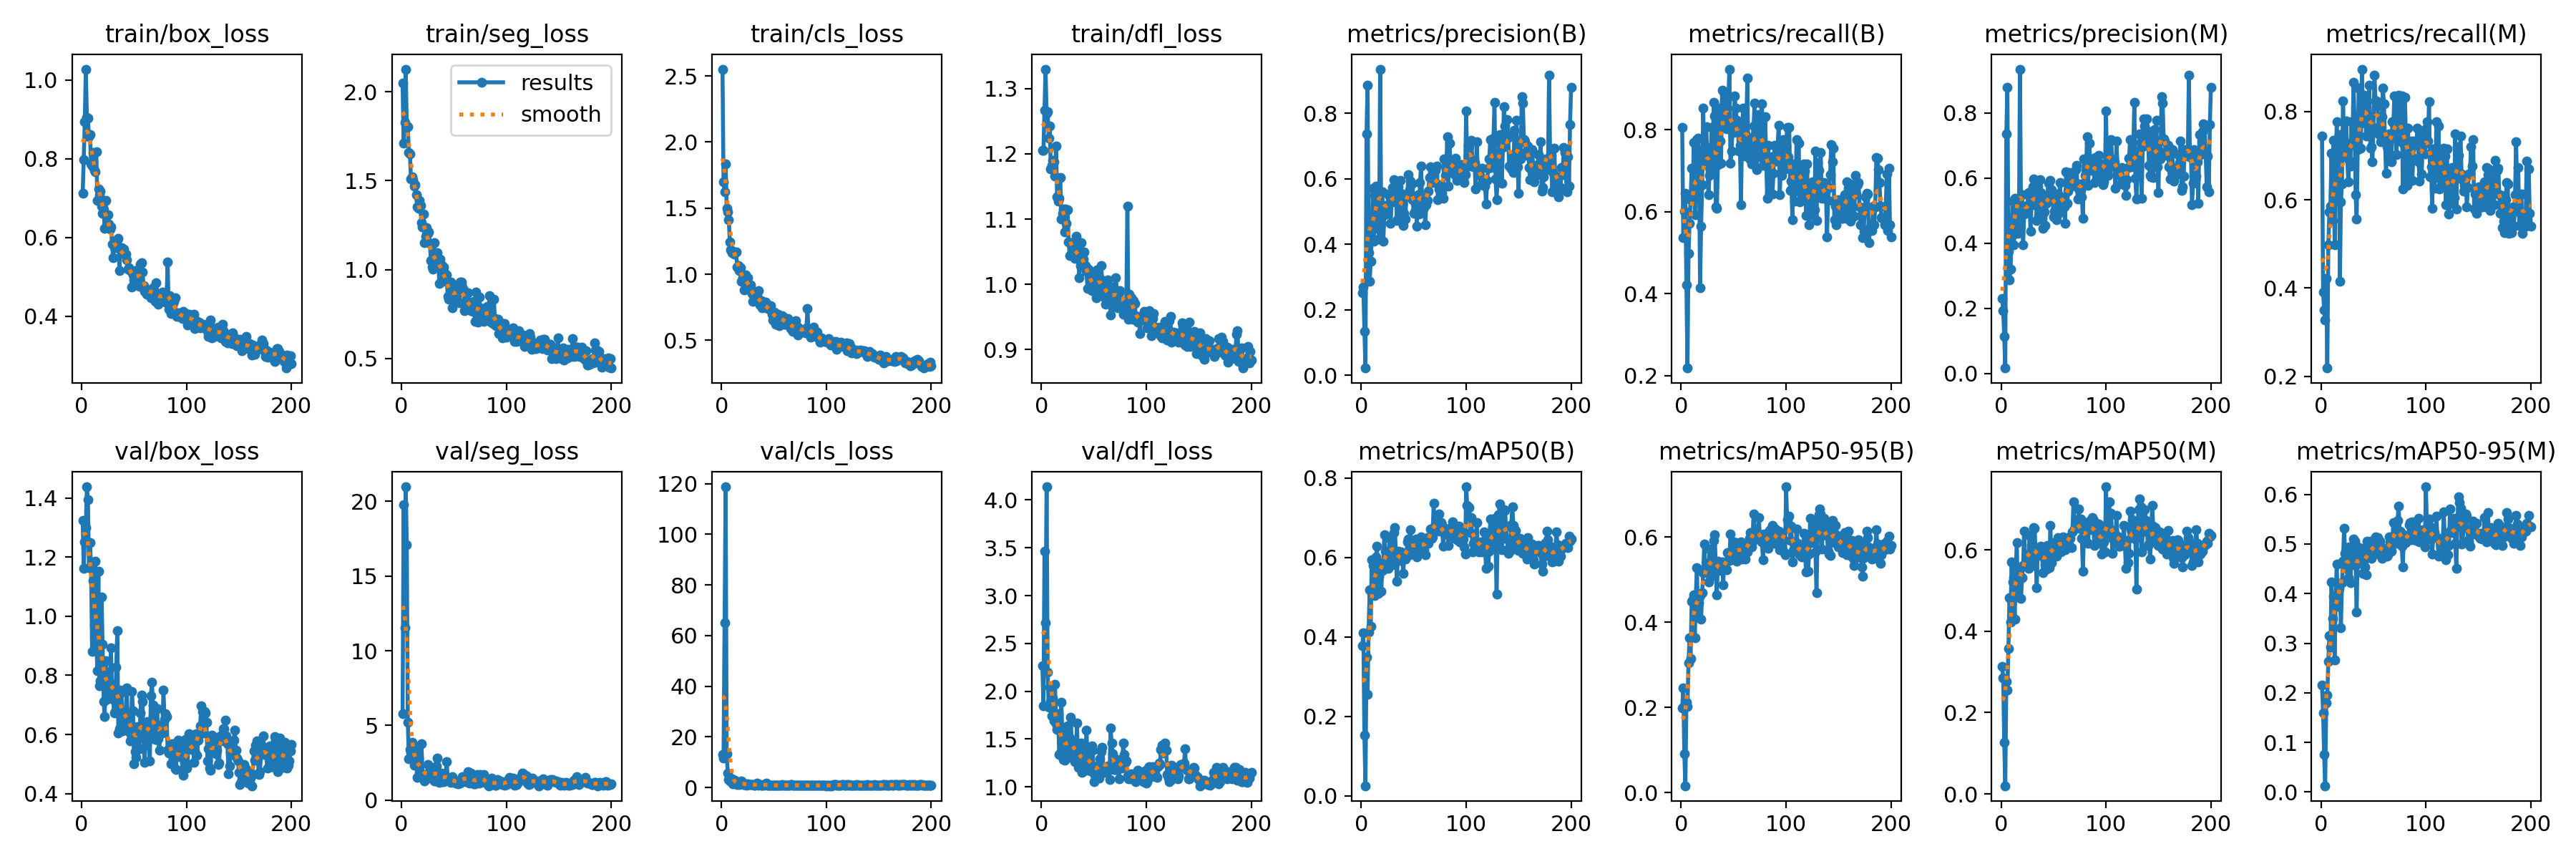

The table this chart was drawn from, first rows:
epoch, time, train/box_loss, train/seg_loss, train/cls_loss, train/dfl_loss, metrics/precision(B), metrics/recall(B), metrics/mAP50(B), metrics/mAP50-95(B), metrics/precision(M), metrics/recall(M), metrics/mAP50(M), metrics/mAP50-95(M), val/box_loss, val/seg_loss, val/cls_loss, val/dfl_loss, lr/pg0, lr/pg1, lr/pg2
1, 8.74, 0.7118, 2.049, 2.551, 1.205, 0.2519, 0.8061, 0.3788, 0.1978, 0.2303, 0.7454, 0.3137, 0.2152, 1.324, 5.765, 12.97, 2.269, 0.0004001, 0.0004001, 0.0004001
2, 16.6, 0.7974, 1.711, 1.696, 1.205, 0.2685, 0.5377, 0.4096, 0.2455, 0.1925, 0.3906, 0.2857, 0.1601, 1.163, 19.77, 11.73, 1.845, 0.0008118, 0.0008118, 0.0008118
3, 24.17, 0.8934, 1.827, 1.621, 1.267, 0.1346, 0.6011, 0.1523, 0.09107, 0.1142, 0.3502, 0.1265, 0.07564, 1.252, 11.53, 65.14, 3.464, 0.001221, 0.001221, 0.001221
4, 31.52, 1.027, 2.128, 1.834, 1.33, 0.02198, 0.6452, 0.02543, 0.01595, 0.01705, 0.3281, 0.02012, 0.01265, 1.299, 20.98, 118.8, 2.716, 0.001415, 0.001415, 0.001415
5, 38.83, 0.9051, 1.808, 1.498, 1.262, 0.7368, 0.4219, 0.3496, 0.2122, 0.7368, 0.4219, 0.2771, 0.1798, 1.438, 17.1, 13.48, 4.138, 0.00141, 0.00141, 0.00141
6, 46.16, 0.9028, 1.804, 1.469, 1.264, 0.8861, 0.2188, 0.2553, 0.2013, 0.8788, 0.2188, 0.2554, 0.1949, 1.395, 5.227, 5.854, 2.202, 0.001405, 0.001405, 0.001405
7, 54.34, 0.8564, 1.658, 1.414, 1.224, 0.3752, 0.4982, 0.4118, 0.3042, 0.3752, 0.4982, 0.3579, 0.2637, 1.163, 2.769, 3.31, 1.833, 0.001401, 0.001401, 0.001401
8, 61.79, 0.8612, 1.649, 1.244, 1.242, 0.2868, 0.5726, 0.5175, 0.363, 0.2868, 0.5726, 0.483, 0.3146, 1.248, 3.387, 2.571, 2.044, 0.001396, 0.001396, 0.001396
9, 69.24, 0.7864, 1.511, 1.187, 1.177, 0.3472, 0.6294, 0.4262, 0.3145, 0.3197, 0.5864, 0.4224, 0.2915, 1.166, 3.209, 2.904, 1.894, 0.001391, 0.001391, 0.001391
10, 76.52, 0.7807, 1.522, 1.164, 1.182, 0.4199, 0.7059, 0.5934, 0.4492, 0.4199, 0.7059, 0.5704, 0.4236, 0.8804, 3.895, 3.499, 1.742, 0.001387, 0.001387, 0.001387
11, 83.92, 0.815, 1.507, 1.176, 1.19, 0.5716, 0.629, 0.5788, 0.4531, 0.5287, 0.5533, 0.5212, 0.3505, 1.12, 2.782, 1.426, 1.929, 0.001382, 0.001382, 0.001382
12, 91.19, 0.7711, 1.469, 1.154, 1.188, 0.4084, 0.7692, 0.5821, 0.4644, 0.3952, 0.7357, 0.5307, 0.3952, 0.9676, 2.327, 1.703, 1.691, 0.001377, 0.001377, 0.001377
13, 98.45, 0.7672, 1.476, 1.164, 1.166, 0.548, 0.5921, 0.5039, 0.3635, 0.5375, 0.4984, 0.4302, 0.2655, 1.185, 3.405, 2.816, 2.069, 0.001372, 0.001372, 0.001372
14, 105.7, 0.8177, 1.42, 1.166, 1.212, 0.5779, 0.6415, 0.6007, 0.4615, 0.51, 0.6448, 0.5503, 0.3899, 0.9187, 3.021, 2.034, 1.664, 0.001368, 0.001368, 0.001368
15, 113, 0.6942, 1.354, 1.056, 1.134, 0.5018, 0.7766, 0.6279, 0.5273, 0.5018, 0.7766, 0.6169, 0.4602, 0.8151, 1.502, 1.187, 1.603, 0.001363, 0.001363, 0.001363
16, 120.4, 0.723, 1.345, 1.064, 1.127, 0.4491, 0.7804, 0.5096, 0.4111, 0.4298, 0.6704, 0.4846, 0.3744, 1.152, 2.802, 1.801, 1.767, 0.001358, 0.001358, 0.001358
17, 127.7, 0.7084, 1.388, 1.028, 1.132, 0.4154, 0.7472, 0.5533, 0.4456, 0.4469, 0.7472, 0.528, 0.4103, 0.7637, 1.869, 1.243, 1.338, 0.001354, 0.001354, 0.001354
18, 134.9, 0.7181, 1.361, 1.05, 1.164, 0.9346, 0.4152, 0.583, 0.4629, 0.9346, 0.4152, 0.5281, 0.4204, 0.7825, 1.657, 1.676, 1.352, 0.001349, 0.001349, 0.001349
19, 142.2, 0.6788, 1.264, 0.9454, 1.1, 0.4624, 0.5653, 0.5147, 0.4076, 0.497, 0.5947, 0.4797, 0.331, 1.066, 3.765, 2.639, 1.887, 0.001344, 0.001344, 0.001344
20, 149.5, 0.6617, 1.239, 0.9712, 1.109, 0.5609, 0.6661, 0.5664, 0.4683, 0.5485, 0.6367, 0.5312, 0.4217, 0.9051, 1.771, 1.381, 1.565, 0.001339, 0.001339, 0.001339
21, 156.8, 0.6698, 1.313, 0.9938, 1.115, 0.4086, 0.8529, 0.5876, 0.516, 0.3959, 0.8235, 0.5612, 0.466, 0.7115, 1.598, 1.088, 1.284, 0.001335, 0.001335, 0.001335
22, 164, 0.6236, 1.15, 0.8829, 1.081, 0.4897, 0.7335, 0.6564, 0.5825, 0.4897, 0.7335, 0.6467, 0.5314, 0.6617, 1.283, 1.139, 1.281, 0.00133, 0.00133, 0.00133
23, 171.5, 0.6939, 1.186, 0.9934, 1.115, 0.5187, 0.761, 0.6153, 0.5238, 0.4986, 0.7022, 0.5634, 0.4812, 0.8503, 1.523, 1.433, 1.508, 0.001325, 0.001325, 0.001325
24, 178.8, 0.6557, 1.235, 0.9614, 1.094, 0.5051, 0.8079, 0.6095, 0.5168, 0.4952, 0.7785, 0.5871, 0.4695, 0.7193, 1.435, 1.026, 1.321, 0.001321, 0.001321, 0.001321
25, 186.2, 0.6578, 1.205, 0.9756, 1.114, 0.5192, 0.7141, 0.5989, 0.5381, 0.5152, 0.6954, 0.5767, 0.4495, 0.8107, 2.391, 1.477, 1.64, 0.001316, 0.001316, 0.001316
26, 193.6, 0.6339, 1.211, 0.9048, 1.065, 0.553, 0.6415, 0.5719, 0.4938, 0.5559, 0.6415, 0.5537, 0.4323, 0.736, 1.543, 1.275, 1.32, 0.001311, 0.001311, 0.001311
27, 200.9, 0.6214, 1.146, 0.9049, 1.044, 0.5471, 0.6887, 0.6478, 0.5716, 0.5471, 0.6887, 0.6347, 0.4946, 0.7732, 1.788, 1.291, 1.51, 0.001306, 0.001306, 0.001306
28, 208.2, 0.6264, 1.052, 0.9182, 1.064, 0.463, 0.7059, 0.6143, 0.5286, 0.438, 0.6765, 0.5596, 0.4221, 0.8922, 2.153, 1.218, 1.728, 0.001302, 0.001302, 0.001302
29, 215.4, 0.5828, 1.015, 0.8534, 1.047, 0.5314, 0.8061, 0.6413, 0.5488, 0.5178, 0.7766, 0.6132, 0.4878, 0.7388, 1.657, 1.201, 1.454, 0.001297, 0.001297, 0.001297
30, 222.7, 0.5486, 1.001, 0.7937, 1.047, 0.5737, 0.7258, 0.582, 0.509, 0.5737, 0.7258, 0.5798, 0.4604, 0.7182, 1.411, 1.153, 1.304, 0.001292, 0.001292, 0.001292
31, 230.1, 0.5761, 1.15, 0.8321, 1.055, 0.5979, 0.8667, 0.6616, 0.5924, 0.5979, 0.8667, 0.654, 0.5102, 0.6723, 1.268, 0.9704, 1.332, 0.001288, 0.001288, 0.001288
32, 237.3, 0.5748, 1.068, 0.8116, 1.04, 0.5287, 0.8342, 0.6748, 0.6058, 0.5176, 0.7785, 0.6524, 0.5058, 0.677, 1.788, 0.9726, 1.267, 0.001283, 0.001283, 0.001283
33, 244.7, 0.5899, 1.054, 0.8487, 1.074, 0.5539, 0.6121, 0.6081, 0.5278, 0.5571, 0.6121, 0.5838, 0.4574, 0.8275, 2.298, 1.167, 1.422, 0.001278, 0.001278, 0.001278
34, 252, 0.5942, 1.096, 0.8386, 1.055, 0.4729, 0.6082, 0.5399, 0.4634, 0.4694, 0.557, 0.5062, 0.3623, 0.9499, 2.812, 1.662, 1.664, 0.001273, 0.001273, 0.001273
35, 259.3, 0.5986, 1.059, 0.8753, 1.057, 0.5758, 0.7146, 0.6152, 0.5424, 0.5758, 0.7146, 0.605, 0.4936, 0.6037, 1.222, 0.9495, 1.2, 0.001269, 0.001269, 0.001269
36, 266.5, 0.5152, 0.9236, 0.8054, 1.011, 0.4844, 0.8529, 0.5925, 0.5219, 0.4844, 0.8529, 0.5858, 0.4867, 0.6199, 1.184, 1.074, 1.223, 0.001264, 0.001264, 0.001264
37, 273.8, 0.5728, 1.059, 0.7668, 1.029, 0.5952, 0.773, 0.6065, 0.5259, 0.5952, 0.773, 0.5961, 0.4722, 0.7507, 1.593, 1.221, 1.392, 0.001259, 0.001259, 0.001259
38, 281.1, 0.5735, 1.026, 0.8019, 1.064, 0.556, 0.7178, 0.6143, 0.5366, 0.556, 0.7178, 0.6096, 0.4653, 0.7439, 1.81, 1.048, 1.455, 0.001255, 0.001255, 0.001255
39, 288.4, 0.562, 0.9585, 0.7462, 1.037, 0.5199, 0.8962, 0.598, 0.5408, 0.5199, 0.8962, 0.592, 0.4917, 0.6114, 1.244, 0.8922, 1.152, 0.00125, 0.00125, 0.00125
40, 295.6, 0.5708, 1.014, 0.7601, 1.039, 0.4573, 0.8217, 0.5601, 0.4874, 0.4458, 0.7923, 0.5439, 0.4403, 0.6667, 1.252, 1.063, 1.242, 0.001245, 0.001245, 0.001245
41, 302.9, 0.5581, 0.9819, 0.7664, 1.049, 0.4935, 0.8667, 0.6062, 0.54, 0.4958, 0.8373, 0.5849, 0.4723, 0.6212, 1.46, 1.024, 1.165, 0.00124, 0.00124, 0.00124
42, 310.2, 0.5577, 0.9327, 0.7864, 1.029, 0.4759, 0.8511, 0.5962, 0.5355, 0.455, 0.8082, 0.5637, 0.4544, 0.6733, 1.393, 1.075, 1.297, 0.001236, 0.001236, 0.001236
43, 317.5, 0.5428, 0.9697, 0.7519, 1.02, 0.5476, 0.8032, 0.6049, 0.5232, 0.5227, 0.7444, 0.5529, 0.4374, 0.7573, 2.598, 1.639, 1.59, 0.001231, 0.001231, 0.001231
44, 324.8, 0.5201, 0.8481, 0.7397, 0.9941, 0.55, 0.8823, 0.6389, 0.5638, 0.5398, 0.8235, 0.6112, 0.5058, 0.6359, 1.488, 0.8751, 1.301, 0.001226, 0.001226, 0.001226
45, 332.1, 0.5229, 0.8333, 0.7478, 1.024, 0.6131, 0.8787, 0.6459, 0.5614, 0.5845, 0.7904, 0.6054, 0.4926, 0.6098, 1.292, 0.9862, 1.179, 0.001222, 0.001222, 0.001222
46, 339.3, 0.5156, 0.9211, 0.7338, 1.017, 0.5657, 0.9482, 0.6069, 0.5444, 0.5456, 0.86, 0.5566, 0.4811, 0.5782, 1.243, 0.9699, 1.173, 0.001217, 0.001217, 0.001217
47, 346.6, 0.5162, 0.9282, 0.7597, 1.017, 0.5929, 0.7178, 0.6698, 0.607, 0.5929, 0.7178, 0.6607, 0.5056, 0.6003, 1.203, 0.8965, 1.169, 0.001212, 0.001212, 0.001212
48, 354, 0.4741, 0.7859, 0.6965, 0.9903, 0.5829, 0.7491, 0.6203, 0.5479, 0.5636, 0.7197, 0.5688, 0.4715, 0.7442, 1.552, 0.9464, 1.425, 0.001207, 0.001207, 0.001207
49, 361.3, 0.5052, 0.8289, 0.651, 0.99, 0.5354, 0.8056, 0.6132, 0.5577, 0.5584, 0.6866, 0.5819, 0.4768, 0.6802, 1.366, 1.023, 1.383, 0.001203, 0.001203, 0.001203
50, 368.5, 0.4928, 0.9098, 0.7134, 0.9948, 0.4951, 0.7941, 0.6378, 0.5877, 0.4804, 0.7647, 0.5945, 0.5001, 0.501, 1.322, 0.8409, 1.054, 0.001198, 0.001198, 0.001198
51, 375.8, 0.5162, 0.8648, 0.71, 1.007, 0.498, 0.8823, 0.6261, 0.5553, 0.4985, 0.8823, 0.6151, 0.4971, 0.5415, 1.177, 0.8092, 1.121, 0.001193, 0.001193, 0.001193
52, 383.1, 0.4795, 0.8353, 0.6229, 0.9798, 0.546, 0.8529, 0.6464, 0.5872, 0.5318, 0.8235, 0.6191, 0.5149, 0.5215, 1.136, 0.7889, 1.099, 0.001189, 0.001189, 0.001189
53, 390.4, 0.5076, 0.8932, 0.6891, 1.022, 0.4557, 0.8235, 0.602, 0.5423, 0.4713, 0.8235, 0.5843, 0.482, 0.6273, 1.295, 0.9777, 1.218, 0.001184, 0.001184, 0.001184
54, 397.6, 0.5088, 0.8966, 0.6953, 1.005, 0.5512, 0.8139, 0.6313, 0.5693, 0.5512, 0.8139, 0.6298, 0.5135, 0.6083, 1.081, 0.8472, 1.197, 0.001179, 0.001179, 0.001179
55, 404.9, 0.4753, 0.8127, 0.6129, 0.9883, 0.4921, 0.7491, 0.64, 0.5808, 0.4921, 0.7491, 0.625, 0.5029, 0.5524, 1.248, 0.8685, 1.095, 0.001174, 0.001174, 0.001174
56, 412.2, 0.5319, 0.9317, 0.6746, 1.009, 0.5875, 0.7629, 0.6398, 0.5678, 0.5875, 0.7629, 0.6285, 0.5053, 0.6736, 1.145, 0.9623, 1.292, 0.00117, 0.00117, 0.00117
57, 419.4, 0.5353, 0.931, 0.6705, 1.029, 0.6381, 0.6172, 0.6524, 0.5888, 0.5319, 0.7316, 0.5948, 0.4767, 0.7331, 1.337, 1.017, 1.371, 0.001165, 0.001165, 0.001165
58, 426.7, 0.5125, 0.9018, 0.6864, 1.006, 0.5312, 0.7882, 0.6169, 0.5479, 0.5312, 0.7882, 0.6093, 0.4709, 0.7107, 1.566, 1.134, 1.417, 0.00116, 0.00116, 0.00116
59, 434, 0.4781, 0.8871, 0.6729, 1, 0.5407, 0.8529, 0.6391, 0.5845, 0.5407, 0.8529, 0.6321, 0.4896, 0.5874, 1.454, 0.9366, 1.196, 0.001155, 0.001155, 0.001155
60, 441.2, 0.4636, 0.7698, 0.6187, 0.9804, 0.5115, 0.8209, 0.62, 0.5579, 0.5128, 0.8183, 0.6121, 0.4897, 0.5057, 1.59, 0.8753, 1.149, 0.001151, 0.001151, 0.001151
... 140 more rows
